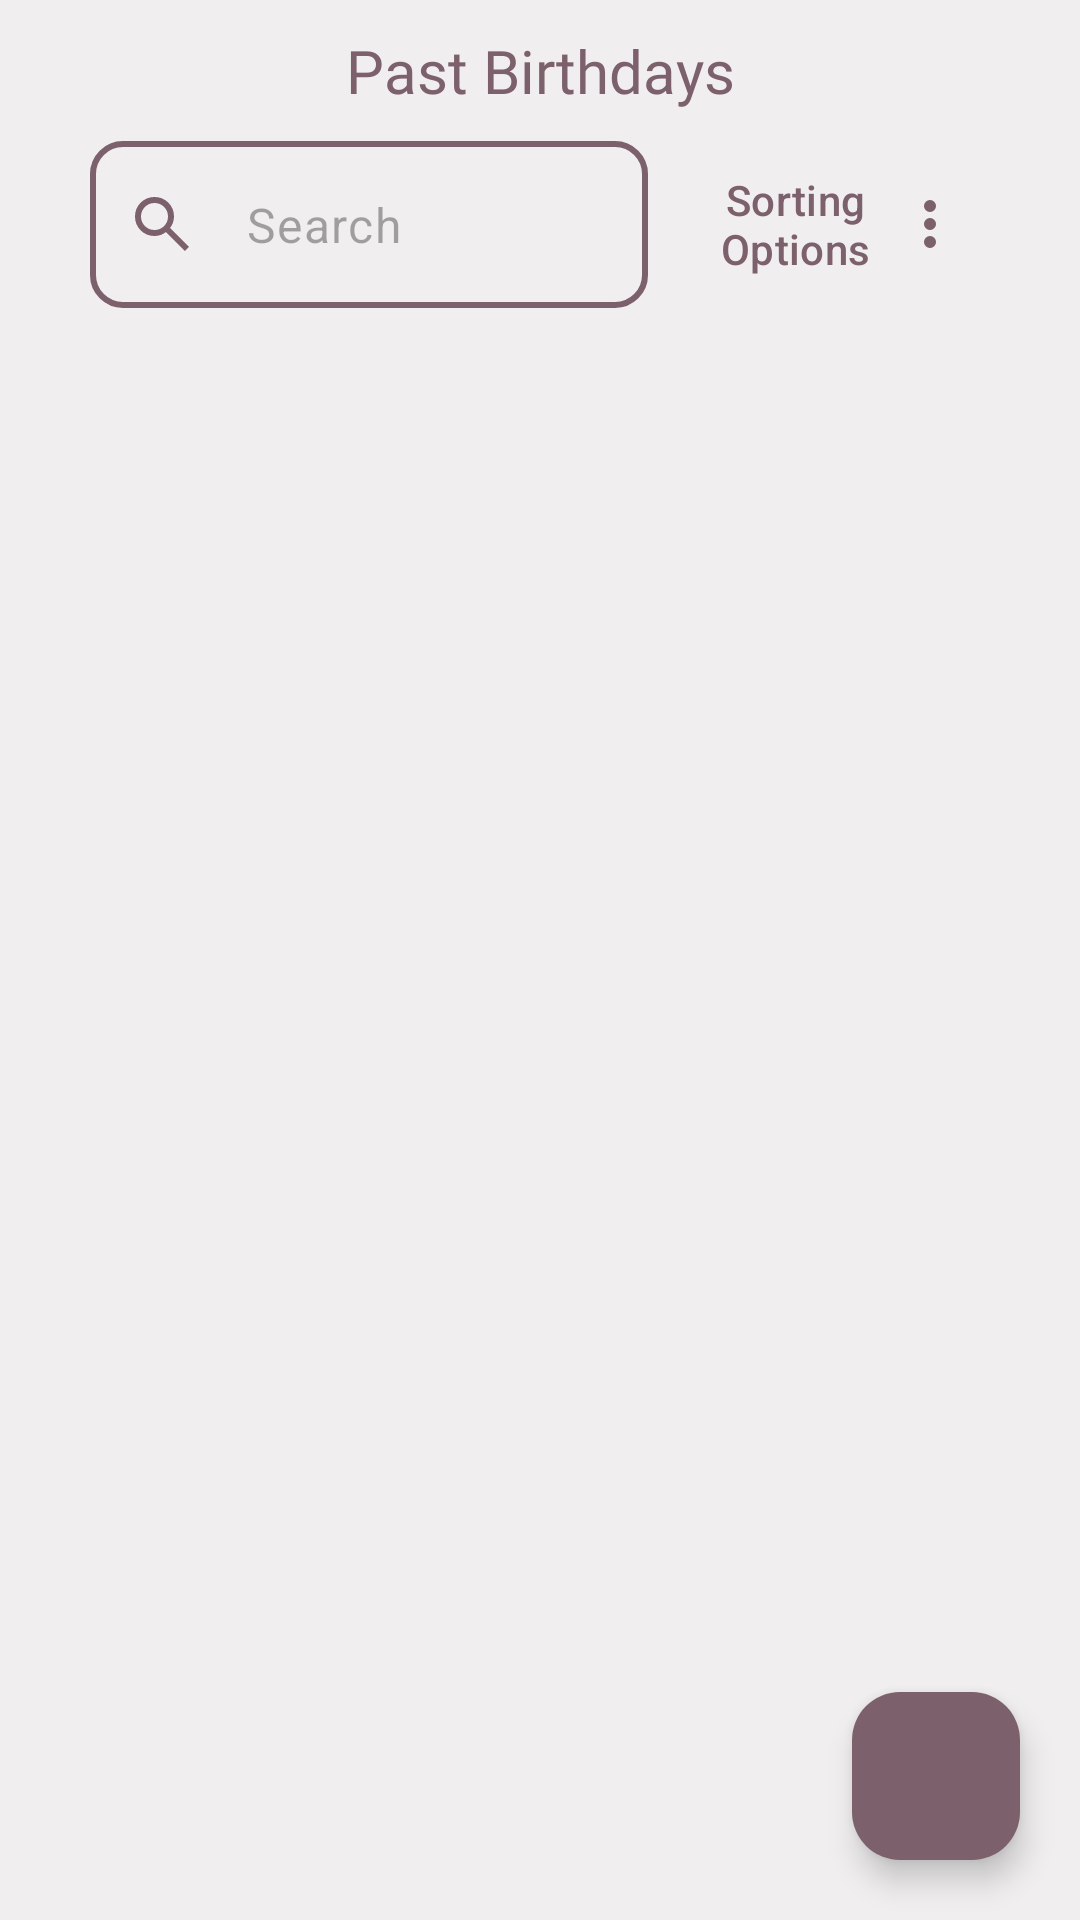

Android layout source for this screen:
<!-- AndroidManifest.xml: application theme Theme.Birthify -->
<!-- res/layout/fragment_auth_past_birthdays.xml -->
<?xml version="1.0" encoding="utf-8"?>
<androidx.constraintlayout.widget.ConstraintLayout xmlns:android="http://schemas.android.com/apk/res/android"
    xmlns:app="http://schemas.android.com/apk/res-auto"
    xmlns:tools="http://schemas.android.com/tools"
    android:layout_width="match_parent"
    android:layout_height="match_parent"
    android:background="@color/past_birthdays_background"
    app:layout_constraintBottom_toBottomOf="parent"
    app:layout_constraintEnd_toEndOf="parent"
    app:layout_constraintHorizontal_bias="0.5"
    app:layout_constraintStart_toStartOf="parent"
    app:layout_constraintTop_toTopOf="parent"
    app:layout_constraintVertical_bias="0.5">


    <com.airbnb.lottie.LottieAnimationView
        android:id="@+id/delete_animation"
        android:layout_width="wrap_content"
        android:layout_height="wrap_content"
        android:elevation="5dp"
        android:visibility="gone"
        app:layout_constraintBottom_toBottomOf="parent"
        app:layout_constraintEnd_toEndOf="parent"
        app:layout_constraintHorizontal_bias="0.5"
        app:layout_constraintStart_toStartOf="parent"
        app:layout_constraintTop_toTopOf="parent"
        app:layout_constraintVertical_bias="0.5"
        app:lottie_autoPlay="true"
        app:lottie_loop="true"
        app:lottie_rawRes="@raw/delete_animation" />


    <TextView
        android:id="@+id/thereIsNoPastBirthdays"
        android:layout_width="wrap_content"
        android:layout_height="wrap_content"
        android:fontFamily="@font/wittgenstein_font"
        android:gravity="center"
        android:text="@string/there_is_no_past_birthdays"
        android:textAlignment="center"
        android:textColor="@color/click_to_add_tv_past"
        android:textSize="25sp"
        android:visibility="gone"
        app:layout_constraintBottom_toBottomOf="parent"
        app:layout_constraintEnd_toEndOf="parent"
        app:layout_constraintHorizontal_bias="0.5"
        app:layout_constraintStart_toStartOf="parent"
        app:layout_constraintTop_toTopOf="parent"
        app:layout_constraintVertical_bias="0.5" />


    <TextView
        android:id="@+id/pastBirthdaysTv"
        android:layout_width="wrap_content"
        android:layout_height="wrap_content"
        android:layout_marginTop="10dp"
        android:fontFamily="@font/wittgenstein_font"
        android:text="@string/past_birthdays"
        android:textColor="@color/past_birthdays_tv"
        android:textSize="20sp"
        app:layout_constraintEnd_toEndOf="parent"
        app:layout_constraintHorizontal_bias="0.5"
        app:layout_constraintStart_toStartOf="parent"
        app:layout_constraintTop_toTopOf="parent" />


    <com.google.android.material.button.MaterialButton
        android:id="@+id/sortButton"
        android:layout_width="wrap_content"
        android:layout_height="wrap_content"
        android:layout_alignParentEnd="true"
        android:layout_alignParentBottom="true"
        android:layout_marginTop="10dp"
        android:layout_marginEnd="14dp"
        android:backgroundTint="@color/sort_button_background_past"
        android:drawableEnd="@drawable/ic_dots_past"
        android:text="@string/sort_options"
        android:textColor="@color/sorting_options_tv_past"
        app:layout_constraintEnd_toEndOf="parent"
        app:layout_constraintTop_toBottomOf="@+id/pastBirthdaysTv" />


    <com.google.android.material.textfield.TextInputLayout
        android:id="@+id/searchTextInput"
        android:layout_width="0dp"
        android:layout_height="wrap_content"
        android:layout_marginStart="30dp"
        android:layout_marginTop="10dp"
        android:visibility="visible"
        app:boxBackgroundMode="outline"
        app:hintEnabled="false"
        app:layout_constraintEnd_toStartOf="@+id/sortButton"
        app:layout_constraintStart_toStartOf="parent"
        app:layout_constraintTop_toBottomOf="@+id/pastBirthdaysTv"
        app:startIconDrawable="@drawable/ic_search"
        app:startIconTint="@color/ic_search_past">

        <com.google.android.material.textfield.TextInputEditText
            android:id="@+id/searchEditText"
            android:layout_width="match_parent"
            android:layout_height="wrap_content"
            android:background="@drawable/rounded_edit_text_past_birthdays"
            android:hint="@string/search"
            android:inputType="textEmailAddress"
            android:maxLines="1"
            android:paddingStart="40dp"
            android:paddingEnd="0dp" />

    </com.google.android.material.textfield.TextInputLayout>


    <ScrollView
        android:id="@+id/scrollView"
        android:layout_width="0dp"
        android:layout_height="0dp"
        android:layout_marginTop="20dp"
        android:visibility="visible"
        app:layout_constraintBottom_toBottomOf="parent"
        app:layout_constraintEnd_toEndOf="parent"
        app:layout_constraintHorizontal_bias="0.5"
        app:layout_constraintStart_toStartOf="parent"
        app:layout_constraintTop_toBottomOf="@+id/searchTextInput">

        <LinearLayout
            android:layout_width="match_parent"
            android:layout_height="wrap_content"
            android:orientation="vertical">

            <androidx.recyclerview.widget.RecyclerView
                android:id="@+id/recyclerView"
                android:layout_width="match_parent"
                android:layout_height="wrap_content" />
        </LinearLayout>
    </ScrollView>

    <com.google.android.material.floatingactionbutton.FloatingActionButton
        android:id="@+id/fabBackPastBirthdays"
        android:layout_width="wrap_content"
        android:layout_height="wrap_content"
        android:layout_marginEnd="20dp"
        android:layout_marginBottom="20dp"
        android:backgroundTint="@color/fab_button_background_past"
        app:layout_constraintBottom_toBottomOf="parent"
        app:layout_constraintEnd_toEndOf="parent"
        app:srcCompat="@drawable/ic_back_bottom"
        tools:ignore="ContentDescription" />

</androidx.constraintlayout.widget.ConstraintLayout>
<!-- resources referenced by this layout -->
<resources>
  <color name="click_to_add_tv_past">#7c606b</color>
  <color name="fab_button_background_past">#7c606b</color>
  <color name="ic_search_past">#7c606b</color>
  <color name="past_birthdays_background">#f0eeee</color>
  <color name="past_birthdays_tv">#7c606b</color>
  <color name="sort_button_background_past">#f0eeee</color>
  <color name="sorting_options_tv_past">#7c606b</color>
  <!-- drawable ic_dots_past (drawable) -->
  <vector xmlns:android="http://schemas.android.com/apk/res/android"
      android:width="24dp"
      android:height="24dp"
      android:viewportWidth="960"
      android:viewportHeight="960">
    <path
        android:pathData="M480,800q-33,0 -56.5,-23.5T400,720q0,-33 23.5,-56.5T480,640q33,0 56.5,23.5T560,720q0,33 -23.5,56.5T480,800ZM480,560q-33,0 -56.5,-23.5T400,480q0,-33 23.5,-56.5T480,400q33,0 56.5,23.5T560,480q0,33 -23.5,56.5T480,560ZM480,320q-33,0 -56.5,-23.5T400,240q0,-33 23.5,-56.5T480,160q33,0 56.5,23.5T560,240q0,33 -23.5,56.5T480,320Z"
        android:fillColor="@color/ic_dots_past"/>
  </vector>
  <!-- drawable ic_search (drawable) -->
  <vector xmlns:android="http://schemas.android.com/apk/res/android"
      android:width="24dp"
      android:height="24dp"
      android:viewportWidth="960"
      android:viewportHeight="960">
    <path
        android:pathData="M784,840 L532,588q-30,24 -69,38t-83,14q-109,0 -184.5,-75.5T120,380q0,-109 75.5,-184.5T380,120q109,0 184.5,75.5T640,380q0,44 -14,83t-38,69l252,252 -56,56ZM380,560q75,0 127.5,-52.5T560,380q0,-75 -52.5,-127.5T380,200q-75,0 -127.5,52.5T200,380q0,75 52.5,127.5T380,560Z"
        android:fillColor="@color/ic_search"/>
  </vector>
  <!-- drawable rounded_edit_text_past_birthdays (drawable) -->
  <shape xmlns:android="http://schemas.android.com/apk/res/android">
      <solid android:color="@android:color/transparent" />
      <stroke
          android:width="2dp"
          android:color="@color/rounded_edit_past" />
      <corners android:radius="10dp" />
  </shape>
  <string name="past_birthdays">Past Birthdays</string>
  <string name="search">Search</string>
  <string name="sort_options">Sorting\nOptions</string>
  <string name="there_is_no_past_birthdays">There is no past birthdays</string>
  <style name="Theme.Birthify" parent="Base.Theme.Birthify" />
  <color name="ic_dots_past">#7c606b</color>
  <color name="ic_search">#000000</color>
  <color name="rounded_edit_past">#7c606b</color>
  <style name="Base.Theme.Birthify" parent="Theme.Material3.DayNight.NoActionBar">
          
          
           <item name="android:statusBarColor">#5B9ECB</item>
           <item name="windowNoTitle">true</item>
           <item name="windowActionBar">false</item>
  
  
  
  
      </style>
</resources>
